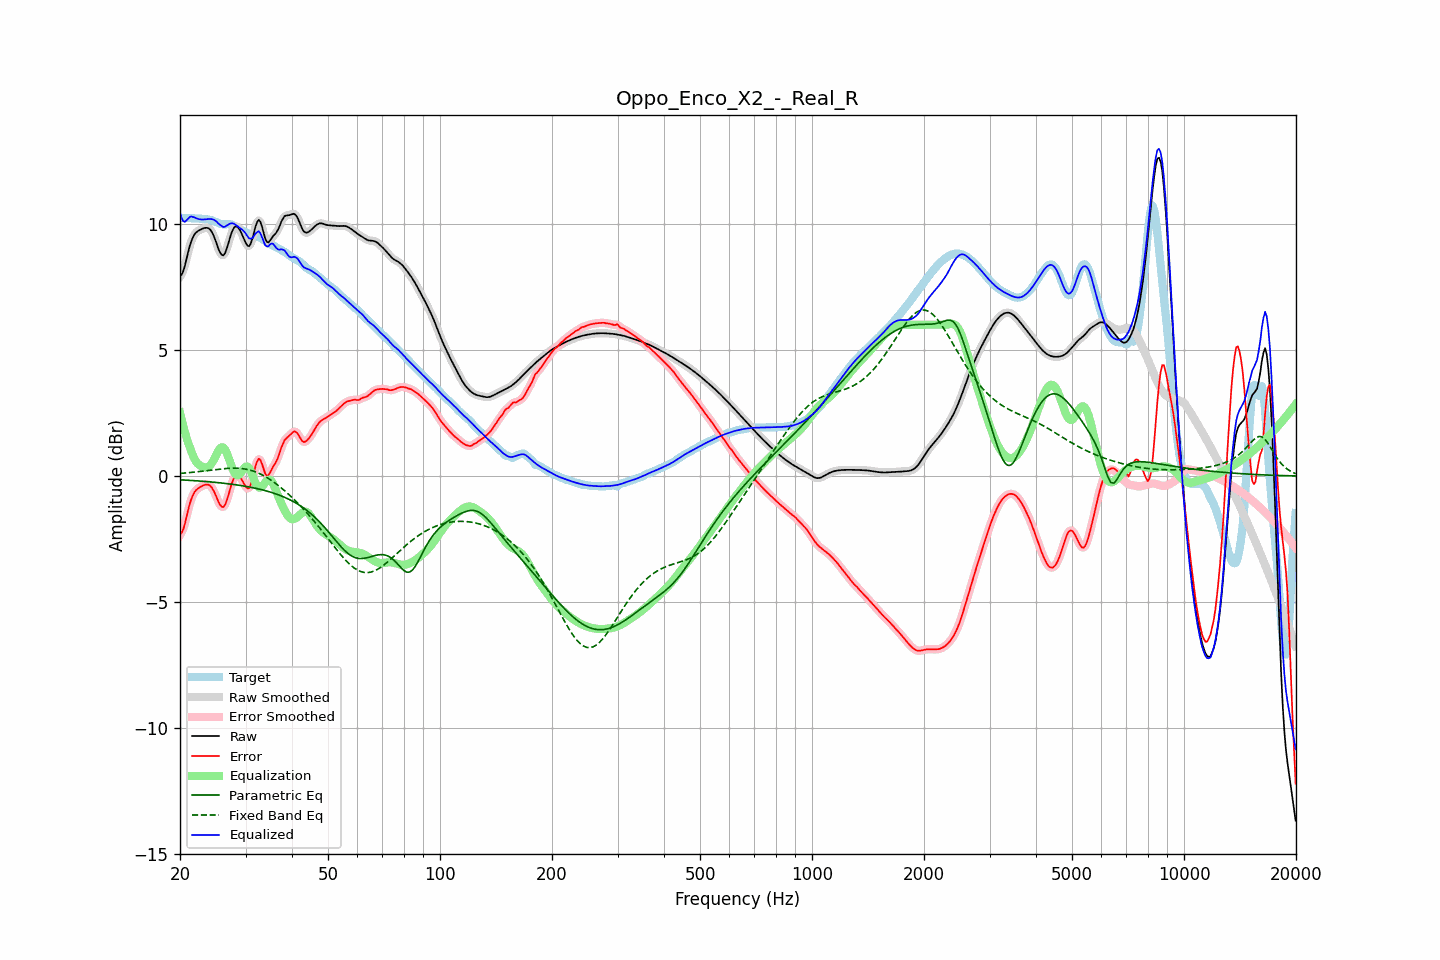

The table this chart was drawn from, first rows:
frequency, raw, error, smoothed, error_smoothed, equalization, parametric_eq, fixed_band_eq, equalized_raw, equalized_smoothed, target
20.00, 7.92, -2.32, 7.90, -2.34, 2.52, -0.15, 0.10, 10.44, 10.42, 10.24
20.20, 7.98, -2.26, 8.00, -2.24, 2.24, -0.15, 0.11, 10.23, 10.25, 10.24
20.40, 8.12, -2.12, 8.15, -2.09, 1.99, -0.16, 0.11, 10.11, 10.14, 10.24
20.61, 8.33, -1.91, 8.34, -1.90, 1.75, -0.16, 0.12, 10.08, 10.09, 10.24
20.81, 8.60, -1.64, 8.59, -1.64, 1.54, -0.16, 0.12, 10.14, 10.13, 10.24
21.02, 8.86, -1.37, 8.86, -1.37, 1.34, -0.17, 0.13, 10.20, 10.20, 10.23
21.23, 9.11, -1.12, 9.10, -1.13, 1.16, -0.17, 0.14, 10.27, 10.26, 10.23
21.44, 9.31, -0.92, 9.30, -0.92, 0.99, -0.18, 0.14, 10.30, 10.30, 10.23
21.66, 9.46, -0.77, 9.46, -0.76, 0.82, -0.18, 0.15, 10.27, 10.28, 10.23
21.87, 9.58, -0.64, 9.58, -0.65, 0.68, -0.18, 0.16, 10.26, 10.25, 10.22
22.09, 9.66, -0.56, 9.66, -0.56, 0.57, -0.19, 0.16, 10.23, 10.23, 10.22
22.31, 9.71, -0.51, 9.71, -0.50, 0.49, -0.19, 0.17, 10.20, 10.21, 10.22
22.54, 9.75, -0.46, 9.75, -0.46, 0.44, -0.20, 0.18, 10.19, 10.19, 10.21
22.76, 9.78, -0.43, 9.78, -0.42, 0.39, -0.20, 0.18, 10.18, 10.18, 10.21
22.99, 9.81, -0.39, 9.81, -0.39, 0.36, -0.21, 0.19, 10.17, 10.17, 10.20
23.22, 9.83, -0.36, 9.83, -0.36, 0.34, -0.21, 0.20, 10.18, 10.18, 10.19
23.45, 9.84, -0.34, 9.85, -0.34, 0.34, -0.22, 0.21, 10.18, 10.18, 10.19
23.69, 9.84, -0.34, 9.84, -0.34, 0.35, -0.22, 0.21, 10.19, 10.19, 10.18
23.92, 9.82, -0.35, 9.81, -0.36, 0.38, -0.23, 0.22, 10.20, 10.19, 10.17
24.16, 9.76, -0.40, 9.75, -0.40, 0.44, -0.23, 0.23, 10.20, 10.19, 10.16
24.40, 9.66, -0.48, 9.65, -0.48, 0.53, -0.24, 0.24, 10.18, 10.18, 10.14
24.65, 9.52, -0.59, 9.52, -0.59, 0.64, -0.25, 0.25, 10.17, 10.16, 10.11
24.89, 9.36, -0.73, 9.35, -0.73, 0.77, -0.25, 0.25, 10.13, 10.12, 10.09
25.14, 9.18, -0.88, 9.17, -0.88, 0.90, -0.26, 0.26, 10.08, 10.07, 10.06
25.39, 8.99, -1.04, 9.00, -1.03, 1.02, -0.27, 0.27, 10.01, 10.02, 10.03
25.65, 8.86, -1.15, 8.85, -1.15, 1.10, -0.27, 0.28, 9.96, 9.96, 10.01
25.91, 8.77, -1.22, 8.77, -1.22, 1.14, -0.28, 0.28, 9.91, 9.91, 9.99
26.16, 8.75, -1.23, 8.77, -1.22, 1.13, -0.29, 0.29, 9.88, 9.89, 9.98
26.43, 8.84, -1.15, 8.85, -1.14, 1.05, -0.29, 0.29, 9.89, 9.90, 9.99
26.69, 9.01, -0.99, 9.00, -0.99, 0.93, -0.30, 0.30, 9.93, 9.93, 9.99
26.96, 9.21, -0.79, 9.21, -0.78, 0.76, -0.31, 0.30, 9.97, 9.97, 9.99
27.23, 9.43, -0.56, 9.43, -0.56, 0.58, -0.32, 0.31, 10.01, 10.00, 9.99
27.50, 9.63, -0.34, 9.63, -0.34, 0.40, -0.32, 0.31, 10.03, 10.02, 9.97
27.77, 9.78, -0.16, 9.78, -0.16, 0.23, -0.33, 0.31, 10.02, 10.01, 9.94
28.05, 9.88, -0.03, 9.87, -0.04, 0.11, -0.34, 0.31, 9.99, 9.98, 9.91
28.33, 9.90, 0.03, 9.90, 0.03, 0.04, -0.35, 0.31, 9.94, 9.94, 9.87
28.62, 9.87, 0.04, 9.87, 0.03, 0.03, -0.36, 0.31, 9.90, 9.89, 9.83
28.90, 9.78, -0.01, 9.78, -0.01, 0.06, -0.37, 0.30, 9.85, 9.85, 9.79
29.19, 9.66, -0.10, 9.66, -0.10, 0.14, -0.38, 0.30, 9.80, 9.80, 9.76
29.48, 9.52, -0.21, 9.52, -0.21, 0.24, -0.39, 0.29, 9.75, 9.75, 9.73
29.78, 9.37, -0.33, 9.37, -0.33, 0.32, -0.40, 0.28, 9.69, 9.69, 9.70
30.08, 9.23, -0.43, 9.23, -0.44, 0.37, -0.41, 0.27, 9.61, 9.60, 9.67
30.38, 9.13, -0.50, 9.14, -0.49, 0.37, -0.42, 0.26, 9.51, 9.51, 9.63
30.68, 9.11, -0.48, 9.13, -0.46, 0.31, -0.44, 0.24, 9.42, 9.44, 9.59
30.99, 9.22, -0.35, 9.22, -0.34, 0.19, -0.45, 0.23, 9.41, 9.42, 9.56
31.30, 9.40, -0.13, 9.41, -0.13, 0.04, -0.46, 0.21, 9.44, 9.45, 9.54
31.61, 9.65, 0.13, 9.65, 0.13, -0.13, -0.47, 0.19, 9.51, 9.52, 9.52
31.93, 9.91, 0.40, 9.89, 0.39, -0.28, -0.49, 0.16, 9.62, 9.61, 9.51
32.24, 10.07, 0.58, 10.07, 0.58, -0.40, -0.50, 0.14, 9.67, 9.67, 9.49
32.57, 10.16, 0.69, 10.13, 0.66, -0.45, -0.52, 0.11, 9.71, 9.68, 9.47
32.89, 10.08, 0.64, 10.07, 0.62, -0.46, -0.53, 0.08, 9.62, 9.61, 9.45
33.22, 9.89, 0.48, 9.89, 0.48, -0.42, -0.55, 0.05, 9.48, 9.47, 9.41
33.55, 9.65, 0.28, 9.65, 0.28, -0.34, -0.56, 0.02, 9.31, 9.31, 9.37
33.89, 9.42, 0.09, 9.44, 0.11, -0.26, -0.58, -0.02, 9.16, 9.18, 9.32
34.23, 9.30, 0.02, 9.31, 0.03, -0.19, -0.60, -0.06, 9.11, 9.12, 9.28
34.57, 9.26, 0.02, 9.28, 0.04, -0.15, -0.62, -0.10, 9.11, 9.13, 9.24
34.92, 9.34, 0.14, 9.33, 0.13, -0.15, -0.63, -0.14, 9.19, 9.18, 9.20
35.27, 9.43, 0.26, 9.42, 0.25, -0.21, -0.65, -0.18, 9.22, 9.21, 9.17
35.62, 9.52, 0.38, 9.51, 0.37, -0.32, -0.67, -0.23, 9.20, 9.19, 9.14
35.97, 9.58, 0.48, 9.59, 0.48, -0.46, -0.70, -0.27, 9.12, 9.12, 9.11
... 635 more rows
